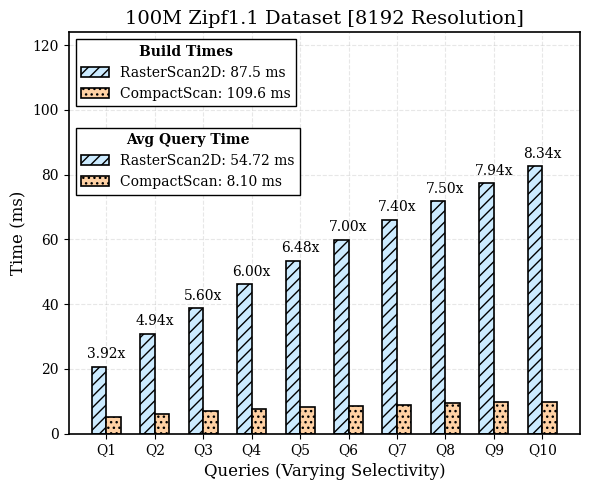

This chart was generated by the following Python code:
import matplotlib.pyplot as plt
import numpy as np

# --- 1. Data Setup ---
queries = np.arange(1, 11)
labels = [f'Q{i}' for i in queries]

# Query Times (ms)
t_raster = np.array([20.697, 30.826, 38.722, 46.103, 53.308, 59.920, 66.011, 71.699, 77.277, 82.608])
t_compact = np.array([5.284, 6.240, 6.909, 7.688, 8.226, 8.558, 8.922, 9.563, 9.736, 9.907])

# Build Times (ms)
build_raster = 87.5
build_compact = 109.6

# Calculate Average Query Times
avg_raster = np.mean(t_raster)
avg_compact = np.mean(t_compact)

# --- 2. Plot Configuration ---
plt.rcParams.update({
    'font.family': 'serif',
    'font.size': 10,
    'axes.labelsize': 12,
    'axes.titlesize': 14,
    'xtick.labelsize': 10,
    'ytick.labelsize': 10,
    'figure.figsize': (6, 5),
    'axes.grid': True,
    'grid.alpha': 0.3,
    'grid.linestyle': '--',
    'axes.axisbelow': True 
})

fig, ax = plt.subplots()

x = np.arange(len(labels))
width = 0.3

# --- 3. Creating Shaded Bars with Borders ---
rects1 = ax.bar(x - width/2, t_raster, width,
                color='#CCEBFF',      # Light Blue
                edgecolor='black',    
                linewidth=1.2,        
                hatch='///')          

rects2 = ax.bar(x + width/2, t_compact, width,
                color='#FFD1A4',      # Light Orange
                edgecolor='black',    
                linewidth=1.2,        
                hatch='...')          

# --- 4. Annotations (Speedup) ---
speedups = t_raster / t_compact

for i, speedup in enumerate(speedups):
    height = max(t_raster[i], t_compact[i])
    ax.annotate(f'{speedup:.2f}x',
                xy=(x[i], height),
                xytext=(0, 4), 
                textcoords="offset points",
                ha='center', va='bottom',
                fontsize=10, fontweight='normal', color='black')

# --- 5. Labels and Titles ---
ax.set_ylabel('Time (ms)')
ax.set_xlabel('Queries (Varying Selectivity)')
ax.set_title('100M Zipf1.1 Dataset [8192 Resolution]')
ax.set_xticks(x)
ax.set_xticklabels(labels)

# Set Y-axis limit based on the max of BOTH arrays to avoid clipping
ax.set_ylim(0, max(np.max(t_raster), np.max(t_compact)) * 1.5)

# --- 6. Custom Legends (Stacked) ---
handles = [rects1, rects2]

# Legend 1: Build Times
labels_build = [f'RasterScan2D: {build_raster} ms', f'CompactScan: {build_compact} ms']
legend_build = ax.legend(handles, labels_build, 
                         title="Build Times", 
                         loc='upper left',
                         bbox_to_anchor=(0, 1),  # Top-left corner
                         frameon=True, framealpha=1, edgecolor='black', fancybox=False)
plt.setp(legend_build.get_title(), fontsize=10, fontweight='bold')

# Add the first legend manually so the second doesn't overwrite it
ax.add_artist(legend_build)

# Legend 2: Avg Query Times
labels_query = [f'RasterScan2D: {avg_raster:.2f} ms', f'CompactScan: {avg_compact:.2f} ms']
legend_query = ax.legend(handles, labels_query, 
                         title="Avg Query Time", 
                         loc='upper left',
                         bbox_to_anchor=(0, 0.78),  # Positioned below the first legend
                         frameon=True, framealpha=1, edgecolor='black', fancybox=False)
plt.setp(legend_query.get_title(), fontsize=10, fontweight='bold')

# Ensure the plot frame (spines) are visible and black
for spine in ax.spines.values():
    spine.set_edgecolor('black')
    spine.set_linewidth(1.2)

plt.tight_layout()

# --- 7. Save to File ---
print("Saving charts to file...")
plt.savefig('res.png', dpi=300, bbox_inches='tight')
plt.savefig('res.pdf', bbox_inches='tight')
print("Done. Saved as 'res.png' and 'res.pdf'")
